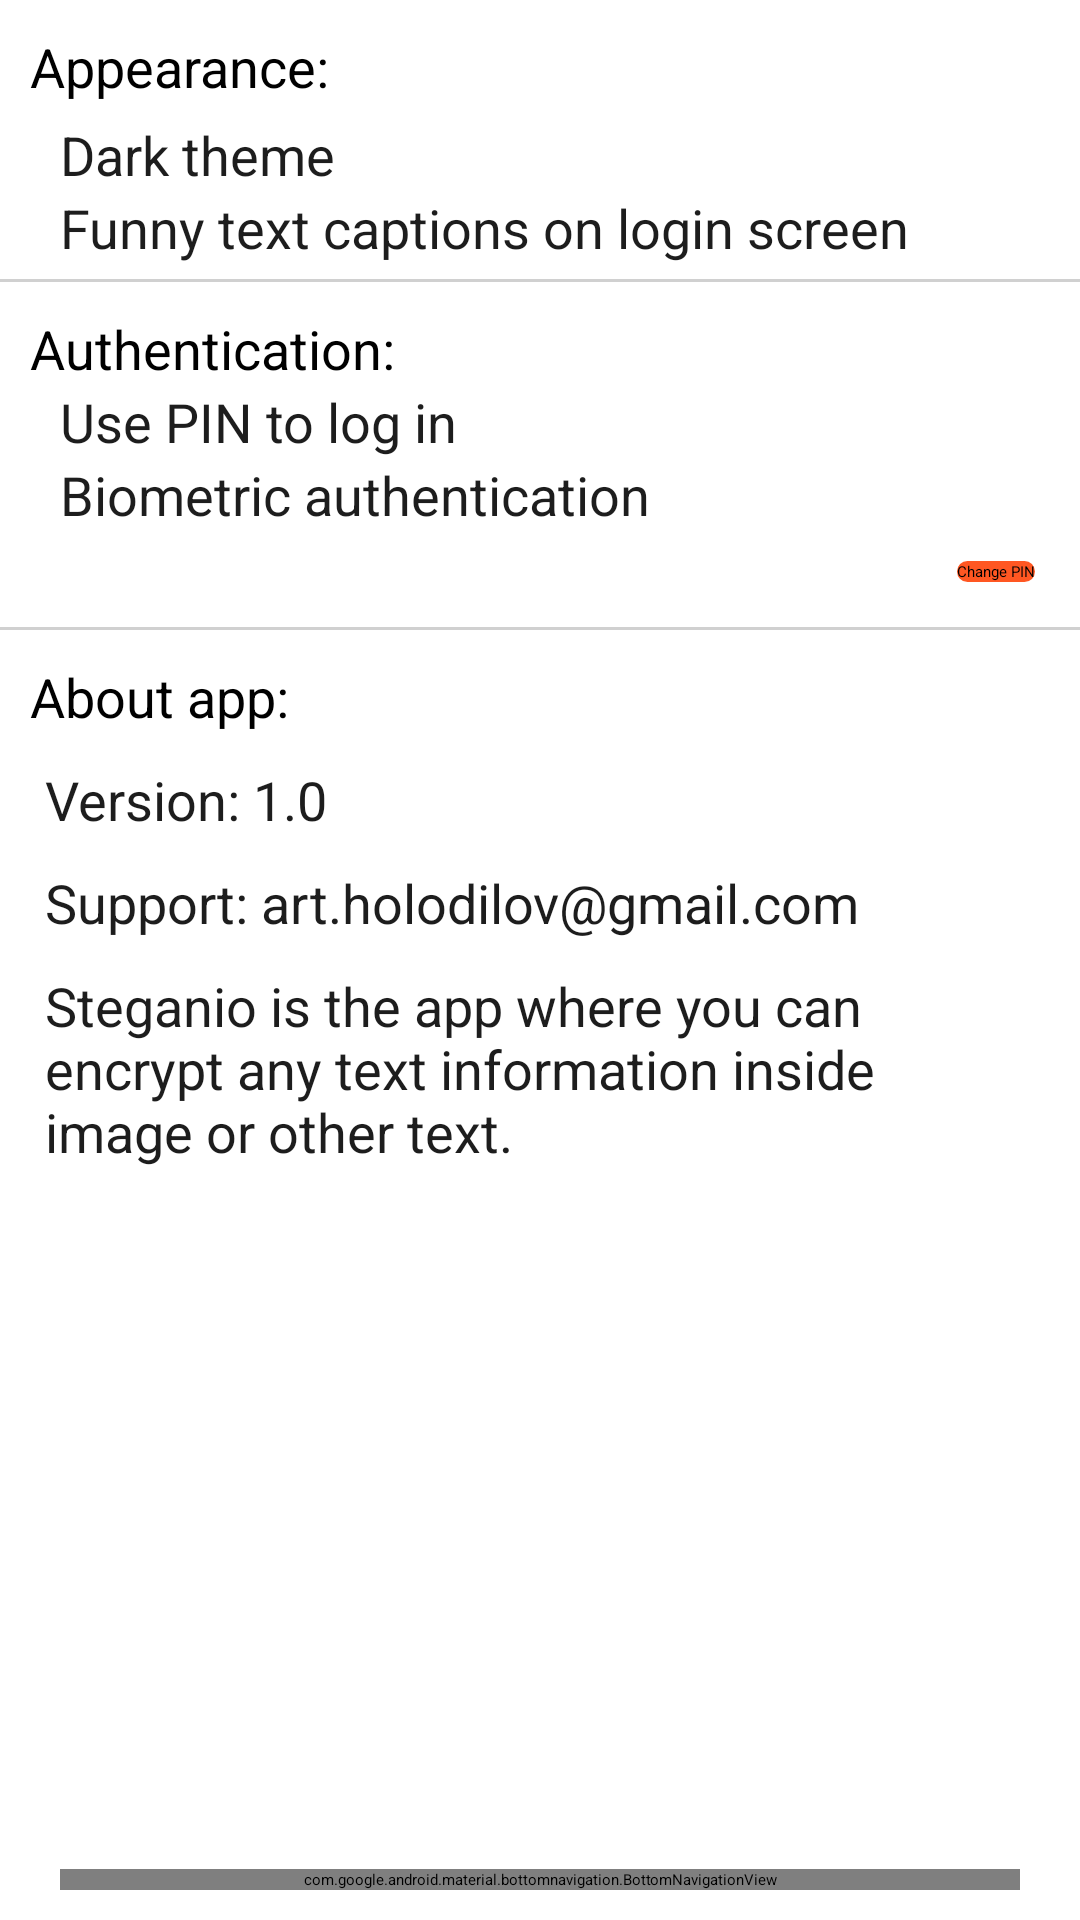

Android layout source for this screen:
<!-- AndroidManifest.xml: application theme Theme.Steganio -->
<!-- res/layout/activity_settings.xml -->
<?xml version="1.0" encoding="utf-8"?>
<LinearLayout xmlns:android="http://schemas.android.com/apk/res/android"
    xmlns:app="http://schemas.android.com/apk/res-auto"
    xmlns:tools="http://schemas.android.com/tools"
    android:id="@+id/root_activity_settings"
    android:layout_width="match_parent"
    android:layout_height="match_parent"
    tools:context=".activity.SettingsActivity"
    android:orientation="vertical">
    <ScrollView
        android:layout_width="match_parent"
        android:layout_height="0dp"
        android:layout_weight="1" >
        <LinearLayout
            android:layout_width="match_parent"
            android:layout_height="match_parent"
            android:orientation="vertical">
            <TextView
                android:layout_width="match_parent"
                android:layout_height="wrap_content"
                android:text="Appearance:"
                android:textSize="18sp"
                android:layout_marginTop="10dp"
                android:layout_marginHorizontal="10dp"/>
            <LinearLayout
                android:layout_width="match_parent"
                android:layout_height="wrap_content"
                android:orientation="horizontal"
                android:layout_marginTop="5dp"
                android:layout_marginHorizontal="20dp">
                <TextView
                    android:layout_width="0dp"
                    android:layout_height="wrap_content"
                    android:layout_weight="1"
                    android:text="Dark theme"
                    android:textSize="18sp"
                    android:textColor="@color/colorOnBackgroundLight"/>
                <androidx.appcompat.widget.SwitchCompat
                    android:layout_width="wrap_content"
                    android:layout_height="wrap_content"
                    android:id="@+id/switchDarkTheme"/>
            </LinearLayout>
            <LinearLayout
                android:layout_width="match_parent"
                android:layout_height="wrap_content"
                android:orientation="horizontal"
                android:layout_marginHorizontal="20dp">
                <TextView
                    android:layout_width="0dp"
                    android:layout_height="wrap_content"
                    android:layout_weight="1"
                    android:text="Funny text captions on login screen"
                    android:textSize="18sp"
                    android:textColor="@color/colorOnBackgroundLight"/>
                <androidx.appcompat.widget.SwitchCompat
                    android:layout_width="wrap_content"
                    android:layout_height="wrap_content"
                    android:id="@+id/switchLoginTextCaptions"/>
            </LinearLayout>
            <ImageView
                android:layout_width="match_parent"
                android:layout_height="1dp"
                android:layout_marginTop="5dp"
                android:background="@color/grey"/>


            <TextView
                android:layout_width="match_parent"
                android:layout_height="wrap_content"
                android:text="Authentication:"
                android:textSize="18sp"
                android:layout_marginTop="10dp"
                android:layout_marginHorizontal="10dp"/>
            <LinearLayout
                android:layout_width="match_parent"
                android:layout_height="wrap_content"
                android:orientation="horizontal"
                android:layout_marginHorizontal="20dp">
                <TextView
                    android:layout_width="0dp"
                    android:layout_height="wrap_content"
                    android:layout_weight="1"
                    android:text="Use PIN to log in"
                    android:textSize="18sp"
                    android:textColor="@color/colorOnBackgroundLight"/>
                <androidx.appcompat.widget.SwitchCompat
                    android:layout_width="wrap_content"
                    android:layout_height="wrap_content"
                    android:id="@+id/switchHasPIN"/>
            </LinearLayout>

            <LinearLayout
                android:layout_width="match_parent"
                android:layout_height="wrap_content"
                android:orientation="horizontal"
                android:layout_marginHorizontal="20dp">
                <TextView
                    android:layout_width="0dp"
                    android:layout_height="wrap_content"
                    android:layout_weight="1"
                    android:id="@+id/textCaptionBiometricAuth"
                    android:text="Biometric authentication"
                    android:textSize="18sp"
                    android:textColor="@color/colorOnBackgroundLight"/>
                <androidx.appcompat.widget.SwitchCompat
                    android:layout_width="wrap_content"
                    android:layout_height="wrap_content"
                    android:enabled="true"
                    android:id="@+id/switchBiometricAuthentication"/>
            </LinearLayout>

            <Button
                android:layout_gravity="end"
                android:id="@+id/buttonChangePIN"
                android:layout_width="wrap_content"
                android:layout_height="wrap_content"
                android:text="Change PIN"
                android:textAllCaps="false"
                android:background="@drawable/background_button"
                app:layout_constraintEnd_toEndOf="parent"
                app:layout_constraintTop_toBottomOf="@+id/switchHasPIN"
                android:layout_marginEnd="15dp"
                android:layout_marginTop="10dp"
                android:enabled="false" />

            <ImageView
                android:layout_width="match_parent"
                android:layout_height="1dp"
                android:layout_marginTop="15dp"
                android:background="@color/grey"/>

            <TextView
                android:layout_width="match_parent"
                android:layout_height="wrap_content"
                android:text="About app:"
                android:textSize="18sp"
                android:layout_marginTop="10dp"
                android:layout_marginHorizontal="10dp"/>
            <TextView
                android:layout_width="match_parent"
                android:layout_height="wrap_content"
                android:textSize="18sp"
                android:textColor="@color/colorOnBackgroundLight"
                android:layout_marginStart="15dp"
                android:layout_marginTop="10dp"
                android:text="Version: 1.0"/>
            <TextView
                android:layout_width="match_parent"
                android:layout_height="wrap_content"
                android:text="Support: art.holodilov@gmail.com"
                android:textColor="@color/colorOnBackgroundLight"
                android:textSize="18sp"
                android:layout_marginTop="10dp"
                android:layout_marginStart="15dp"/>
            <TextView
                android:layout_width="match_parent"
                android:layout_height="wrap_content"
                android:layout_marginHorizontal="15dp"
                android:layout_marginTop="10dp"
                android:text="Steganio is the app where you can encrypt any text information inside image or other text."
                android:textSize="18sp"
                android:textColor="@color/colorOnBackgroundLight"
                android:layout_marginBottom="15dp"/>


        </LinearLayout>
    </ScrollView>


    <com.google.android.material.bottomnavigation.BottomNavigationView
        android:id="@+id/bottomNavigationView"
        android:layout_width="match_parent"
        android:layout_height="wrap_content"
        android:layout_marginHorizontal="20dp"
        android:layout_marginBottom="10dp"
        android:background="@drawable/background_bottom_nav_view"
        android:elevation="2dp"
        app:itemIconSize="30dp"
        app:itemTextColor="@drawable/selector_bottom_nav_item"
        app:itemIconTint="@drawable/selector_bottom_nav_item"
        app:itemRippleColor="@android:color/transparent"
        app:layout_constraintBottom_toBottomOf="parent"
        app:menu="@menu/bottom_nav_view_main" />
</LinearLayout>
<!-- resources referenced by this layout -->
<resources>
  <color name="colorOnBackgroundLight">#1d1d1d</color>
  <color name="grey">#D0D0D0</color>
  <!-- drawable background_bottom_nav_view (drawable) -->
  <?xml version="1.0" encoding="utf-8"?>
  <shape xmlns:android="http://schemas.android.com/apk/res/android"
      android:shape="rectangle">
      <solid android:color="@color/colorSecondaryLight"/>
      <corners android:radius="40dp"/>
  </shape>
  <!-- drawable background_button (drawable) -->
  <?xml version="1.0" encoding="utf-8"?>
  <selector xmlns:android="http://schemas.android.com/apk/res/android">
      <item android:state_pressed="true">
          <shape android:shape="rectangle">
              <solid android:color="@color/colorSecondaryLight"/>
              <corners android:radius="40dp"/>
          </shape>
      </item>
      <item android:state_pressed="false">
          <shape android:shape="rectangle">
              <solid android:color="@color/colorPrimaryLight"/>
              <corners android:radius="40dp"/>
          </shape>
      </item>
  </selector>
  <style name="Theme.Steganio" parent="android:Theme.Material.Light.NoActionBar" />
  <color name="colorSecondaryLight">#f57c00</color>
  <color name="colorPrimaryLight">#ff5722</color>
</resources>
